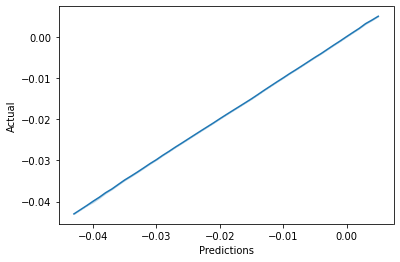

Source data for this figure (header and first rows):
, Predictions, Actual
0, -0.008, -0.007
1, -0.009, -0.009
2, -0.008, -0.008
3, -0.014, -0.014
4, -0.013, -0.013
5, -0.025, -0.025
6, -0.02, -0.02
7, -0.014, -0.014
8, -0.022, -0.022
9, -0.007, -0.007
10, -0.006, -0.006
11, -0.006, -0.006
12, -0.033, -0.033
13, -0.02, -0.02
14, -0.009, -0.009
15, -0.011, -0.011
16, -0.026, -0.026
17, -0.0, 0.0
18, -0.02, -0.02
19, -0.013, -0.013
20, -0.024, -0.024
21, -0.014, -0.015
22, -0.011, -0.011
23, -0.021, -0.021
24, -0.021, -0.021
25, -0.007, -0.007
26, -0.028, -0.028
27, -0.007, -0.007
28, -0.025, -0.024
29, -0.019, -0.019
30, -0.01, -0.01
31, -0.025, -0.025
32, -0.023, -0.022
33, 0.004, 0.004
34, 0.002, 0.002
35, -0.023, -0.023
36, -0.028, -0.028
37, -0.023, -0.023
38, -0.026, -0.026
39, -0.0, 0.0
40, -0.03, -0.029
41, -0.014, -0.014
42, -0.033, -0.032
43, -0.013, -0.013
44, -0.026, -0.026
45, -0.026, -0.026
46, -0.022, -0.022
47, -0.006, -0.006
48, -0.018, -0.018
49, -0.002, -0.002
50, -0.025, -0.025
51, -0.015, -0.015
52, -0.034, -0.033
53, -0.019, -0.019
54, -0.006, -0.007
55, -0.017, -0.017
56, -0.005, -0.005
57, -0.028, -0.028
58, -0.013, -0.013
59, -0.027, -0.026
... 8,921 more rows
